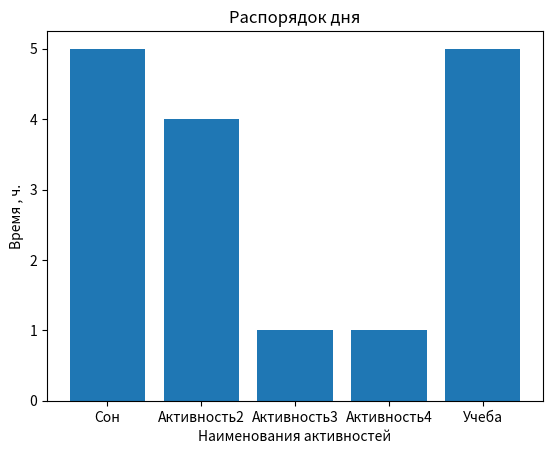

The matplotlib source for this figure:
import numpy as np
from matplotlib import pyplot as plt

# Задание 3

fig = plt.figure()
act = ['Сон','Активность2','Активность3','Активность4','Учеба'] # можешь добавить больше активностей (ну и лучше переименуй как нравится) но если будешь добавлять не забуть добавть 
time = [5,4,1,1,5] # > вот сюда цифру для какого то параметра
plt.bar(act,time)
plt.title('Рaспорядок дня')
plt.ylabel('Время , ч.')
plt.xlabel('Наименования активностей')
plt.show()